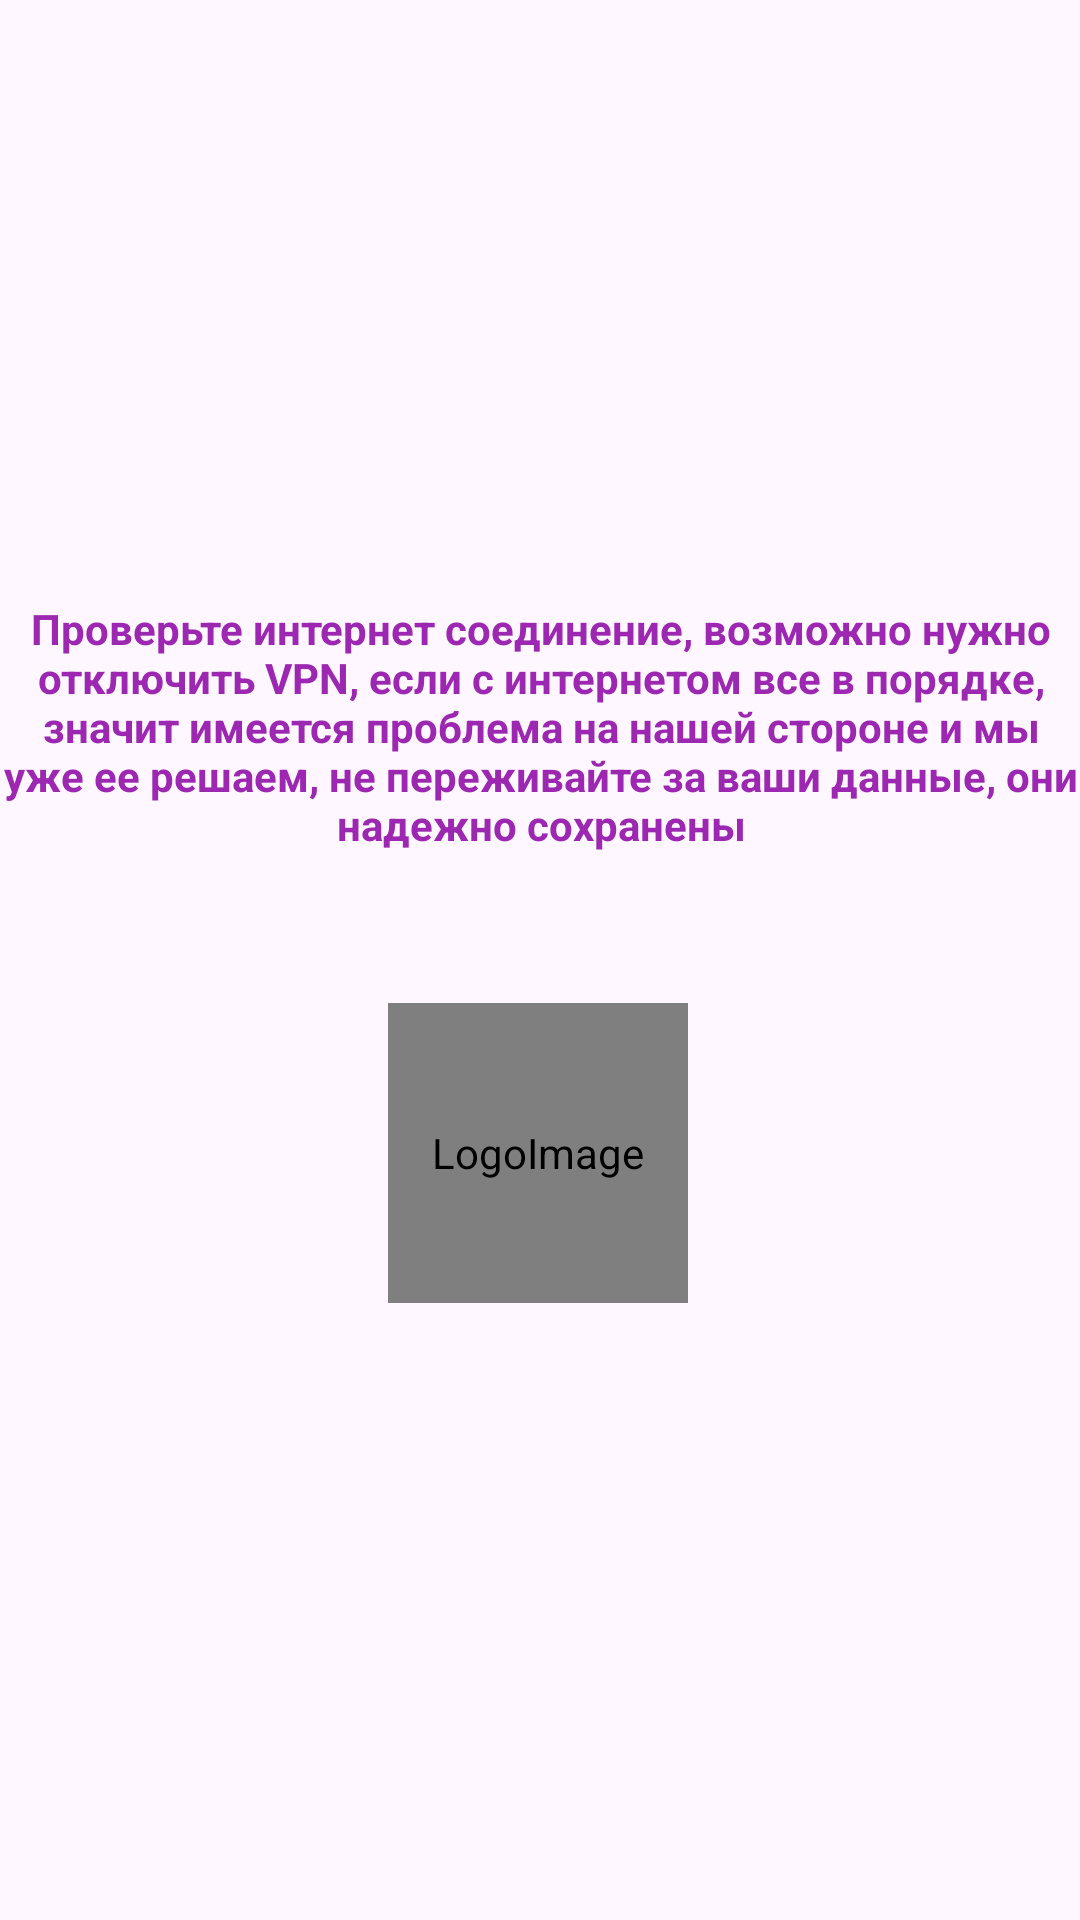

Layout XML and referenced resources for this Android screen:
<!-- AndroidManifest.xml: application theme Theme.AppFond -->
<!-- res/layout/activity_no_connect.xml -->
<?xml version="1.0" encoding="utf-8"?>
<androidx.constraintlayout.widget.ConstraintLayout xmlns:android="http://schemas.android.com/apk/res/android"
    xmlns:app="http://schemas.android.com/apk/res-auto"
    xmlns:tools="http://schemas.android.com/tools"
    android:id="@+id/main"
    android:layout_width="match_parent"
    android:layout_height="match_parent"
    tools:context=".NoConnectActivity">

    <de.hdodenhof.circleimageview.CircleImageView
        android:id="@+id/signUpPageLogo"
        android:layout_width="100dp"
        android:layout_height="100dp"
        android:layout_marginTop="50dp"
        android:adjustViewBounds="false"
        android:contentDescription="@string/logoimage_hont"
        android:src="@drawable/epicheck_logo"
        app:civ_border_color="@color/fiol_bleed"
        app:civ_border_width="2dp"
        app:layout_constraintEnd_toEndOf="parent"
        app:layout_constraintHorizontal_bias="0.498"
        app:layout_constraintStart_toStartOf="parent"
        app:layout_constraintTop_toBottomOf="@+id/textNoInternet"
        tools:ignore="ImageContrastCheck" />

    <TextView
        android:id="@+id/textNoInternet"
        android:layout_width="361dp"
        android:layout_height="0dp"
        android:layout_marginStart="15dp"
        android:layout_marginTop="200dp"
        android:layout_marginEnd="15dp"
        android:text="@string/NoConnect"
        android:textAlignment="center"
        android:textColor="@color/fiol"
        android:textStyle="bold"
        app:layout_constraintEnd_toEndOf="parent"
        app:layout_constraintStart_toStartOf="parent"
        app:layout_constraintTop_toTopOf="parent" />

</androidx.constraintlayout.widget.ConstraintLayout>
<!-- resources referenced by this layout -->
<resources>
  <color name="fiol">#9C27B0</color>
  <color name="fiol_bleed">#D27AE1</color>
  <!-- drawable epicheck_logo: jpg bitmap (drawable, 87895 bytes) -->
  <string name="NoConnect">Проверьте интернет соединение, возможно нужно отключить VPN, если с интернетом все в порядке, значит имеется проблема на нашей стороне и мы уже ее решаем, не переживайте за ваши данные, они надежно сохранены</string>
  <string name="logoimage_hont">LogoImage</string>
  <style name="Theme.AppFond" parent="Theme.MaterialComponents.DayNight.NoActionBar">
          
          <item name="colorPrimary">@color/fiol</item>
          <item name="colorPrimaryVariant">@color/fiol</item>
          <item name="colorOnPrimary">@color/white</item>
          
          <item name="colorSecondary">@color/purple_400</item>
          <item name="colorSecondaryVariant">@color/purple_800</item>
          <item name="colorOnSecondary">@color/black</item>
          
          
      </style>
  <color name="white">#FFFFFFFF</color>
  <color name="black">#FF000000</color>
</resources>
